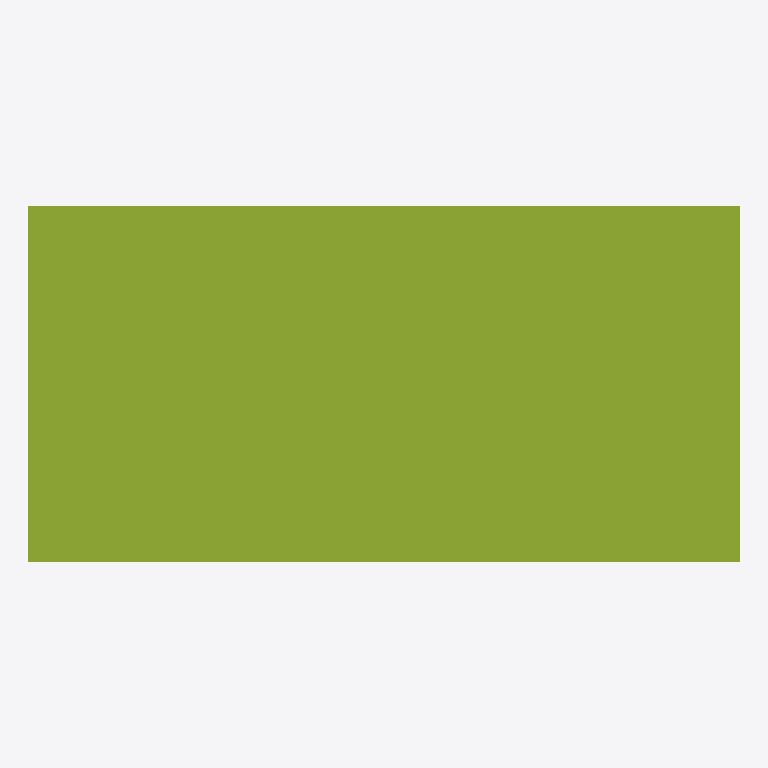
Plan cut of the same IFC building model at storey 'Level 0' (level 0.00 m, cut at 1.40 m), seen from above with north up, elements coloured by IFC class: 1 member (olive). No cut surface shows.
Extent 0.2 m × 0.1 m × 1.0 m (x, y, z). Storeys (1): Level 0 at 0.00 m. Elements (1): 1 IfcMember.

HEADER;
FILE_DESCRIPTION(('synthetic: curves in a body: an IfcGeometricCurveSet and an IfcIndexedPolyCurve alone, and beside an extrusion'),'2;1');
FILE_NAME('geometric_set','2026-01-01T00:00:00',(''),(''),'hand-written','bimble golden','');
FILE_SCHEMA(('IFC4'));
ENDSEC;
DATA;
#7=IFCPROJECT('2T2cGeometricSet000001',$,'geometric_set project',$,$,$,$,(#6),#3);
#14=IFCBUILDINGSTOREY('2T2cGeometricSet000004',$,'Level 0',$,$,#8,$,$,.ELEMENT.,0.0);
#45=IFCMEMBER('2T2cGeometricSet000012',$,'extrusion and a curve',$,$,#8,#44,$,$);
ENDSEC;
